Run: headless pygame with SDL's dummy video driver; simulated clock (each Clock.tick advances the game by its frame time, no real sleeping); random seed 0; keys injected as events and as key.get_pressed() state; no mouse input.
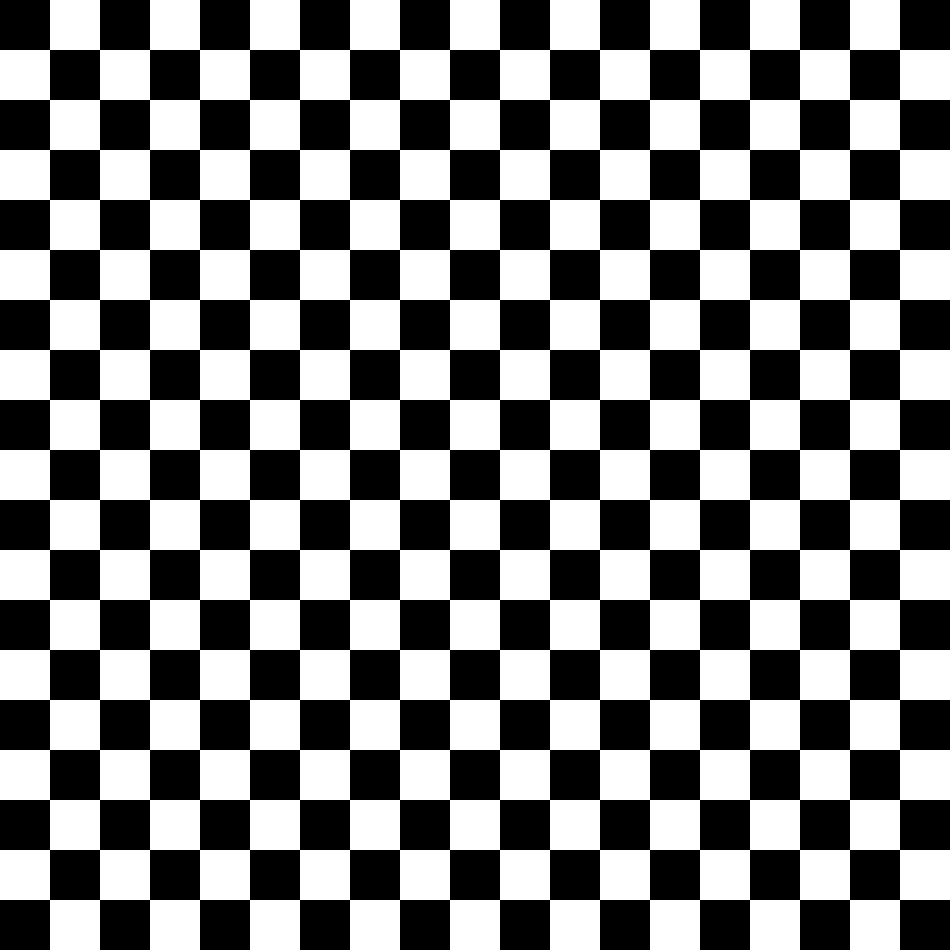
Frame 1 of 4 · flips 1–60 · no input
Frame 2 of 4 · flips 61–180 · tapped SPACE, RETURN · held RIGHT (→), D · screen unchanged from frame 1, image omitted
Frame 3 of 4 · flips 181–300 · held DOWN (↓), S · screen unchanged from frame 2, image omitted
Frame 4 of 4 · flips 301–420 · held LEFT (←), A, UP (↑), W · screen unchanged from frame 3, image omitted

The pygame program that drew these frames:

import pygame
import sys

# Initialize Pygame
pygame.init()

# Set up some constants
BOARD_SIZE = 19
SQUARE_SIZE = 50
WINDOW_SIZE = BOARD_SIZE * SQUARE_SIZE

# Set up the display
screen = pygame.display.set_mode((WINDOW_SIZE, WINDOW_SIZE))

# Set up the colors
BLACK = (0, 0, 0)
WHITE = (255, 255, 255)

# Set up the clock
clock = pygame.time.Clock()

def draw_board(screen):
    for row in range(BOARD_SIZE):
        for col in range(BOARD_SIZE):
            rect = pygame.Rect(col * SQUARE_SIZE, row * SQUARE_SIZE, SQUARE_SIZE, SQUARE_SIZE)
            if (row + col) % 2 == 0:
                color = BLACK
            else:
                color = WHITE
            pygame.draw.rect(screen, color, rect)

def main():
    while True:
        for event in pygame.event.get():
            if event.type == pygame.QUIT:
                pygame.quit()
                sys.exit()

        screen.fill(WHITE)
        draw_board(screen)

        pygame.display.flip()
        clock.tick(60)

if __name__ == "__main__":
    main()
